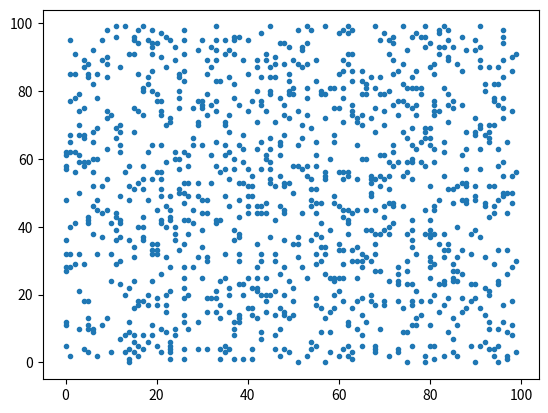

The matplotlib source for this figure:
import numpy as np
from matplotlib.pyplot import spy
import matplotlib.pyplot as plt
from scipy import sparse

r = 0.1 # ratio of nonzeroes
n = 100 # dimension of the matrix
A = np.random.rand(n,n)
A = np.matrix(A < r,int)
S = sparse.coo_matrix(A)
x = S.row; y = S.col
fig = plt.figure() 
ax  = fig.add_subplot(111) 
ax.plot(x,y,'.')
plt.show()
